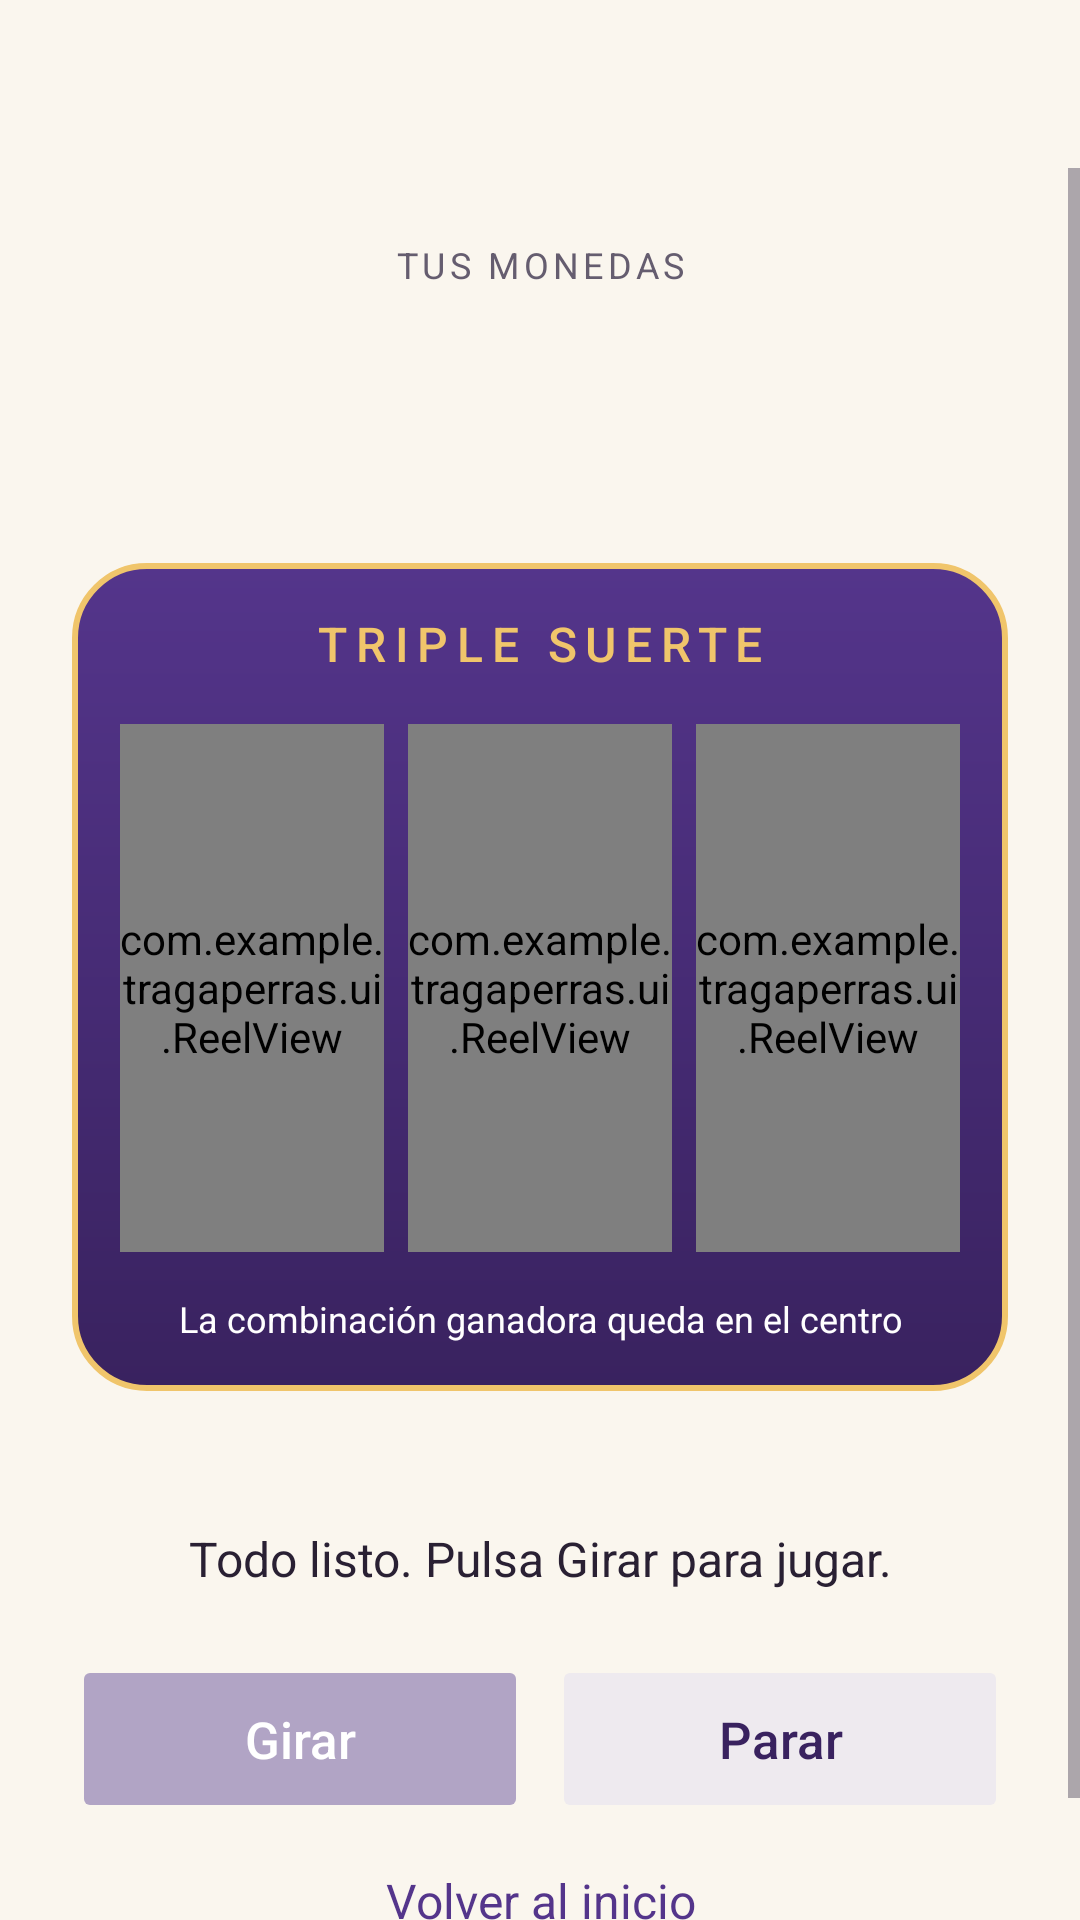

Android layout source for this screen:
<!-- AndroidManifest.xml: application theme AppTheme -->
<!-- res/layout/activity_game.xml -->
<?xml version="1.0" encoding="utf-8"?>
<LinearLayout xmlns:android="http://schemas.android.com/apk/res/android"
    android:id="@+id/screen_root" android:layout_width="match_parent" android:layout_height="match_parent"
    android:orientation="vertical" android:background="@color/paper">
    <Toolbar android:id="@+id/toolbar" style="@style/AppToolbar" />
    <ScrollView android:layout_width="match_parent" android:layout_height="0dp" android:layout_weight="1" android:fillViewport="true">
        <LinearLayout android:layout_width="match_parent" android:layout_height="wrap_content"
            android:orientation="vertical" android:padding="@dimen/screen_padding" android:gravity="center_horizontal">
            <TextView style="@style/BodyText" android:text="@string/your_balance" android:textSize="12sp" android:letterSpacing="0.12" android:gravity="center" />
            <TextView android:id="@+id/game_coins" style="@style/BalanceText" android:layout_marginTop="4dp" />
            <TextView android:id="@+id/spin_cost" style="@style/BodyText" android:gravity="center" android:layout_marginTop="4dp" android:textSize="14sp" />
            
            <LinearLayout android:layout_width="match_parent" android:layout_height="wrap_content" android:layout_marginTop="24dp"
                android:orientation="vertical" android:background="@drawable/bg_machine" android:padding="16dp">
                <TextView style="@style/BodyText" android:text="@string/machine_label" android:textColor="@color/gold" android:gravity="center" android:letterSpacing="0.18" android:fontFamily="sans-serif-medium" android:paddingBottom="16dp" />
                <LinearLayout android:layout_width="match_parent" android:layout_height="wrap_content" android:orientation="horizontal" android:baselineAligned="false">
                    <com.example.tragaperras.ui.ReelView android:id="@+id/reel_one" android:layout_width="0dp" android:layout_height="@dimen/reel_height" android:layout_weight="1" android:layout_marginEnd="4dp" />
                    <com.example.tragaperras.ui.ReelView android:id="@+id/reel_two" android:layout_width="0dp" android:layout_height="@dimen/reel_height" android:layout_weight="1" android:layout_marginStart="4dp" android:layout_marginEnd="4dp" />
                    <com.example.tragaperras.ui.ReelView android:id="@+id/reel_three" android:layout_width="0dp" android:layout_height="@dimen/reel_height" android:layout_weight="1" android:layout_marginStart="4dp" />
                </LinearLayout>
                <TextView style="@style/BodyText" android:layout_marginTop="14dp" android:text="@string/machine_hint" android:textColor="@color/white" android:textSize="12sp" android:gravity="center" />
            </LinearLayout>
            <TextView android:id="@+id/result_message" style="@style/BodyText" android:layout_marginTop="24dp" android:minHeight="64dp"
                android:gravity="center" android:text="@string/ready_message" android:textColor="@color/ink" android:accessibilityLiveRegion="polite" />
            
            <LinearLayout android:layout_width="match_parent" android:layout_height="wrap_content" android:orientation="horizontal" android:baselineAligned="false">
                <Button android:id="@+id/spin_button" style="@style/PrimaryButton" android:layout_width="0dp" android:layout_weight="1" android:layout_marginEnd="4dp" android:text="@string/spin" android:enabled="false" />
                <Button android:id="@+id/stop_button" style="@style/SecondaryButton" android:layout_width="0dp" android:layout_weight="1" android:layout_marginStart="4dp" android:text="@string/stop" android:enabled="false" />
            </LinearLayout>
            <Button android:id="@+id/leave_button" style="@style/QuietButton" android:text="@string/leave_game" android:enabled="false" />
        </LinearLayout>
    </ScrollView>
</LinearLayout>
<!-- resources referenced by this layout -->
<resources>
  <color name="gold">#F0C56B</color>
  <color name="ink">#292033</color>
  <color name="paper">#FAF6EE</color>
  <color name="white">#FFFFFF</color>
  <dimen name="reel_height">176dp</dimen>
  <dimen name="screen_padding">24dp</dimen>
  <!-- drawable bg_machine (drawable) -->
  <?xml version="1.0" encoding="utf-8"?>
  <shape xmlns:android="http://schemas.android.com/apk/res/android">
      <gradient android:startColor="@color/purple" android:endColor="@color/purple_dark" android:angle="270" />
      <corners android:radius="24dp" />
      <stroke android:width="2dp" android:color="@color/gold" />
  </shape>
  <string name="leave_game">Volver al inicio</string>
  <string name="machine_hint">La combinación ganadora queda en el centro</string>
  <string name="machine_label">TRIPLE SUERTE</string>
  <string name="ready_message">Todo listo. Pulsa Girar para jugar.</string>
  <string name="spin">Girar</string>
  <string name="stop">Parar</string>
  <string name="your_balance">TUS MONEDAS</string>
  <style name="AppToolbar">
          <item name="android:layout_width">match_parent</item>
          <item name="android:layout_height">?android:attr/actionBarSize</item>
          <item name="android:background">@color/paper</item>
          <item name="android:titleTextColor">@color/ink</item>
          <item name="android:elevation">0dp</item>
      </style>
  <style name="BalanceText" parent="BodyText">
          <item name="android:textSize">30sp</item>
          <item name="android:textColor">@color/ink</item>
          <item name="android:fontFamily">sans-serif-medium</item>
          <item name="android:gravity">center</item>
      </style>
  <style name="BodyText">
          <item name="android:layout_width">match_parent</item>
          <item name="android:layout_height">wrap_content</item>
          <item name="android:textSize">16sp</item>
          <item name="android:textColor">@color/muted</item>
          <item name="android:lineSpacingExtra">4dp</item>
      </style>
  <style name="PrimaryButton" parent="android:style/Widget.Material.Button">
          <item name="android:layout_width">match_parent</item>
          <item name="android:layout_height">wrap_content</item>
          <item name="android:minHeight">56dp</item>
          <item name="android:backgroundTint">@color/button_primary</item>
          <item name="android:textColor">@color/white</item>
          <item name="android:textAllCaps">false</item>
          <item name="android:textSize">17sp</item>
          <item name="android:fontFamily">sans-serif-medium</item>
      </style>
  <style name="QuietButton" parent="android:style/Widget.Material.Button.Borderless">
          <item name="android:layout_width">match_parent</item>
          <item name="android:layout_height">wrap_content</item>
          <item name="android:minHeight">52dp</item>
          <item name="android:textAllCaps">false</item>
          <item name="android:textColor">@color/purple</item>
          <item name="android:textSize">16sp</item>
      </style>
  <style name="SecondaryButton" parent="PrimaryButton">
          <item name="android:backgroundTint">@color/button_secondary</item>
          <item name="android:textColor">@color/purple_dark</item>
      </style>
  <style name="AppTheme" parent="android:style/Theme.Material.Light.NoActionBar">
          <item name="android:fontFamily">sans-serif</item>
          <item name="android:colorAccent">@color/purple</item>
          <item name="android:windowBackground">@color/paper</item>
          <item name="android:textColorPrimary">@color/ink</item>
          <item name="android:textColorSecondary">@color/muted</item>
          <item name="android:windowLightStatusBar">true</item>
      </style>
  <color name="purple">#54358B</color>
  <color name="purple_dark">#39225F</color>
  <color name="muted">#655D6F</color>
</resources>
